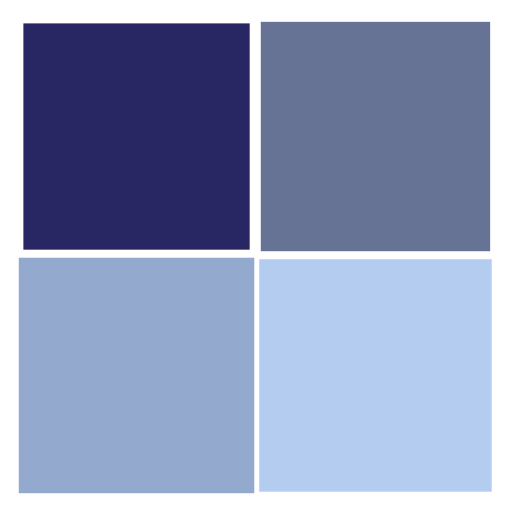
t = 0.00 s
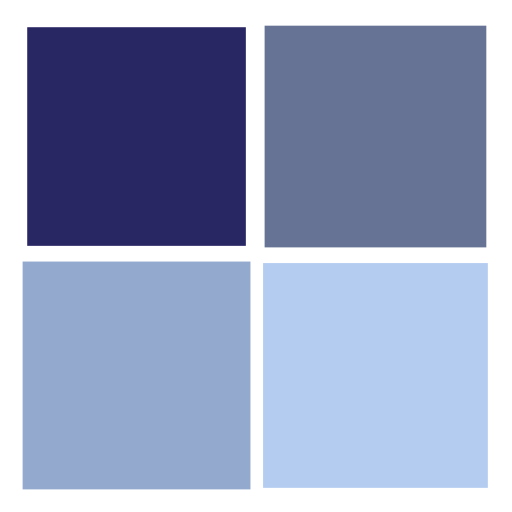
t = 0.26 s
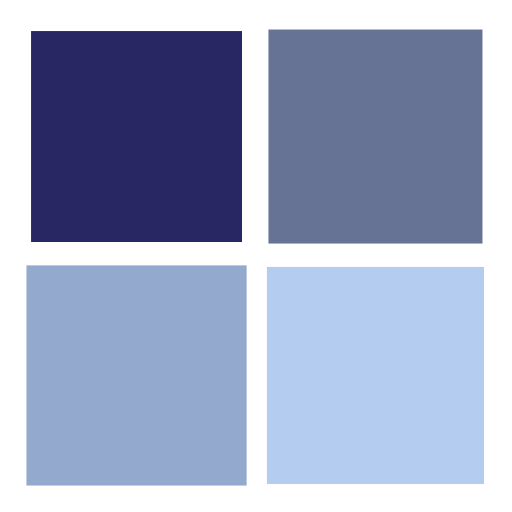
t = 0.51 s
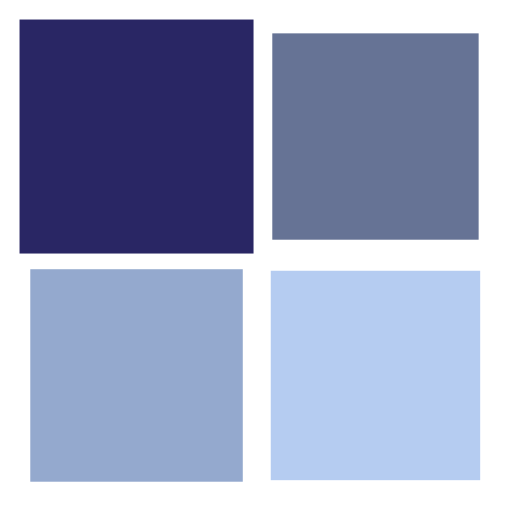
t = 0.77 s

The animated SVG that drew these frames (rendered in a browser with its animation timeline set to each time). Animation: 4 SMIL elements (animateTransform=4); one cycle of 1.02 s, repeats indefinitely.

<?xml version="1.0" encoding="utf-8"?>
<svg xmlns="http://www.w3.org/2000/svg" xmlns:xlink="http://www.w3.org/1999/xlink" style="margin: auto; background: none; display: block; shape-rendering: auto;" width="200px" height="200px" viewBox="0 0 100 100" preserveAspectRatio="xMidYMid">
<g transform="translate(26.666666666666668,26.666666666666668)">
  <rect x="-20" y="-20" width="40" height="40" fill="#292664">
    <animateTransform attributeName="transform" type="scale" repeatCount="indefinite" dur="1.0204081632653061s" keyTimes="0;1" values="1.1500000000000001;1" begin="-0.30612244897959184s"></animateTransform>
  </rect>
</g>
<g transform="translate(73.33333333333333,26.666666666666668)">
  <rect x="-20" y="-20" width="40" height="40" fill="#667395">
    <animateTransform attributeName="transform" type="scale" repeatCount="indefinite" dur="1.0204081632653061s" keyTimes="0;1" values="1.1500000000000001;1" begin="-0.20408163265306123s"></animateTransform>
  </rect>
</g>
<g transform="translate(26.666666666666668,73.33333333333333)">
  <rect x="-20" y="-20" width="40" height="40" fill="#94a9ce">
    <animateTransform attributeName="transform" type="scale" repeatCount="indefinite" dur="1.0204081632653061s" keyTimes="0;1" values="1.1500000000000001;1" begin="0s"></animateTransform>
  </rect>
</g>
<g transform="translate(73.33333333333333,73.33333333333333)">
  <rect x="-20" y="-20" width="40" height="40" fill="#b5ccf1">
    <animateTransform attributeName="transform" type="scale" repeatCount="indefinite" dur="1.0204081632653061s" keyTimes="0;1" values="1.1500000000000001;1" begin="-0.10204081632653061s"></animateTransform>
  </rect>
</g>
<!-- [ldio] generated by https://loading.io/ --></svg>
